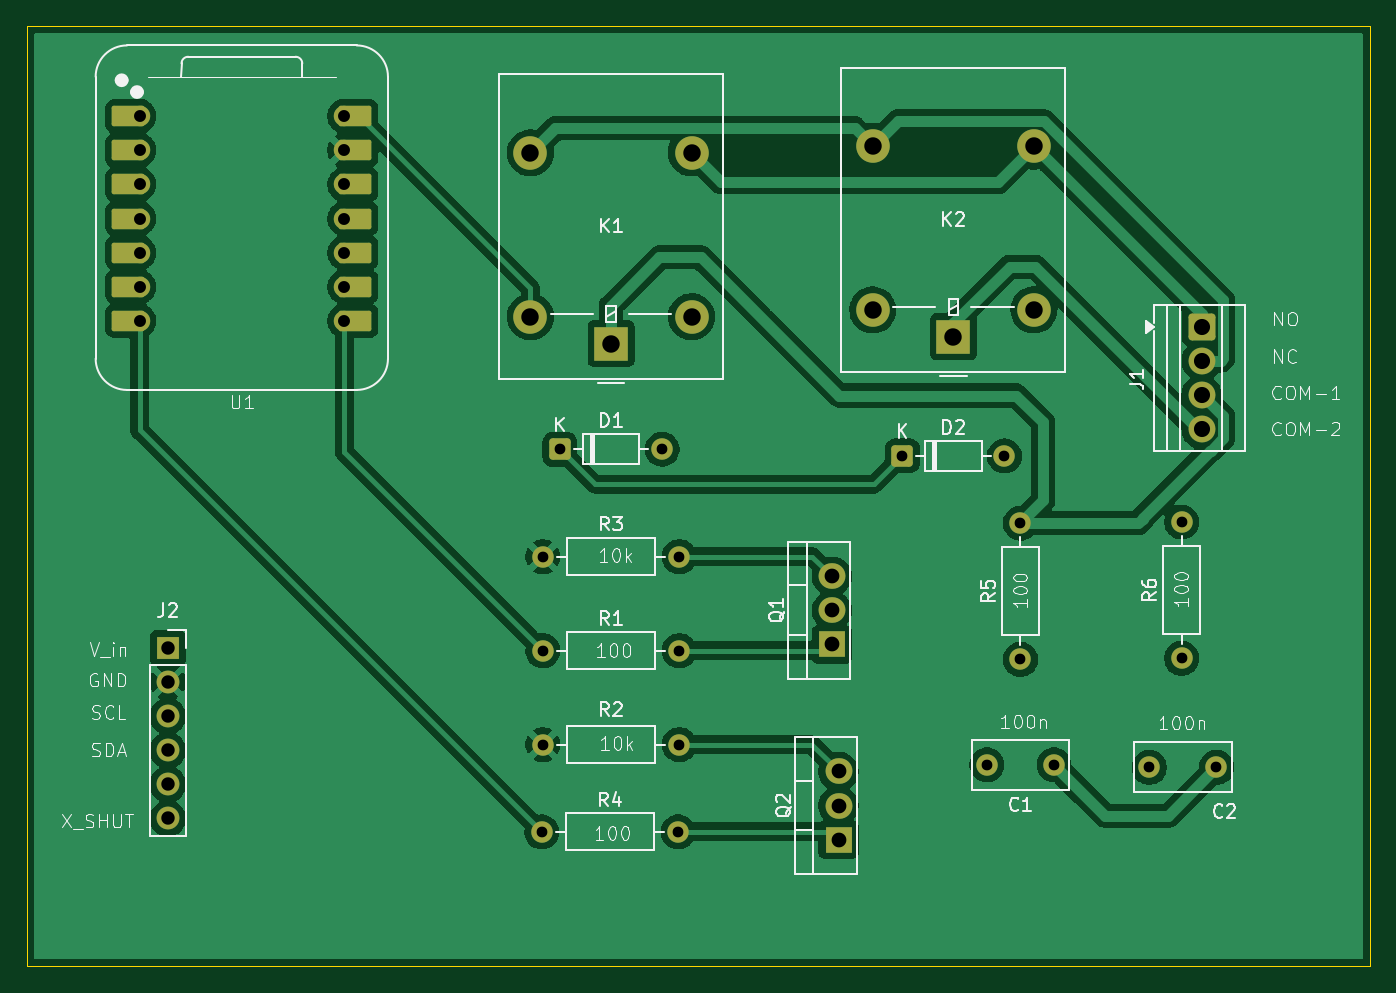
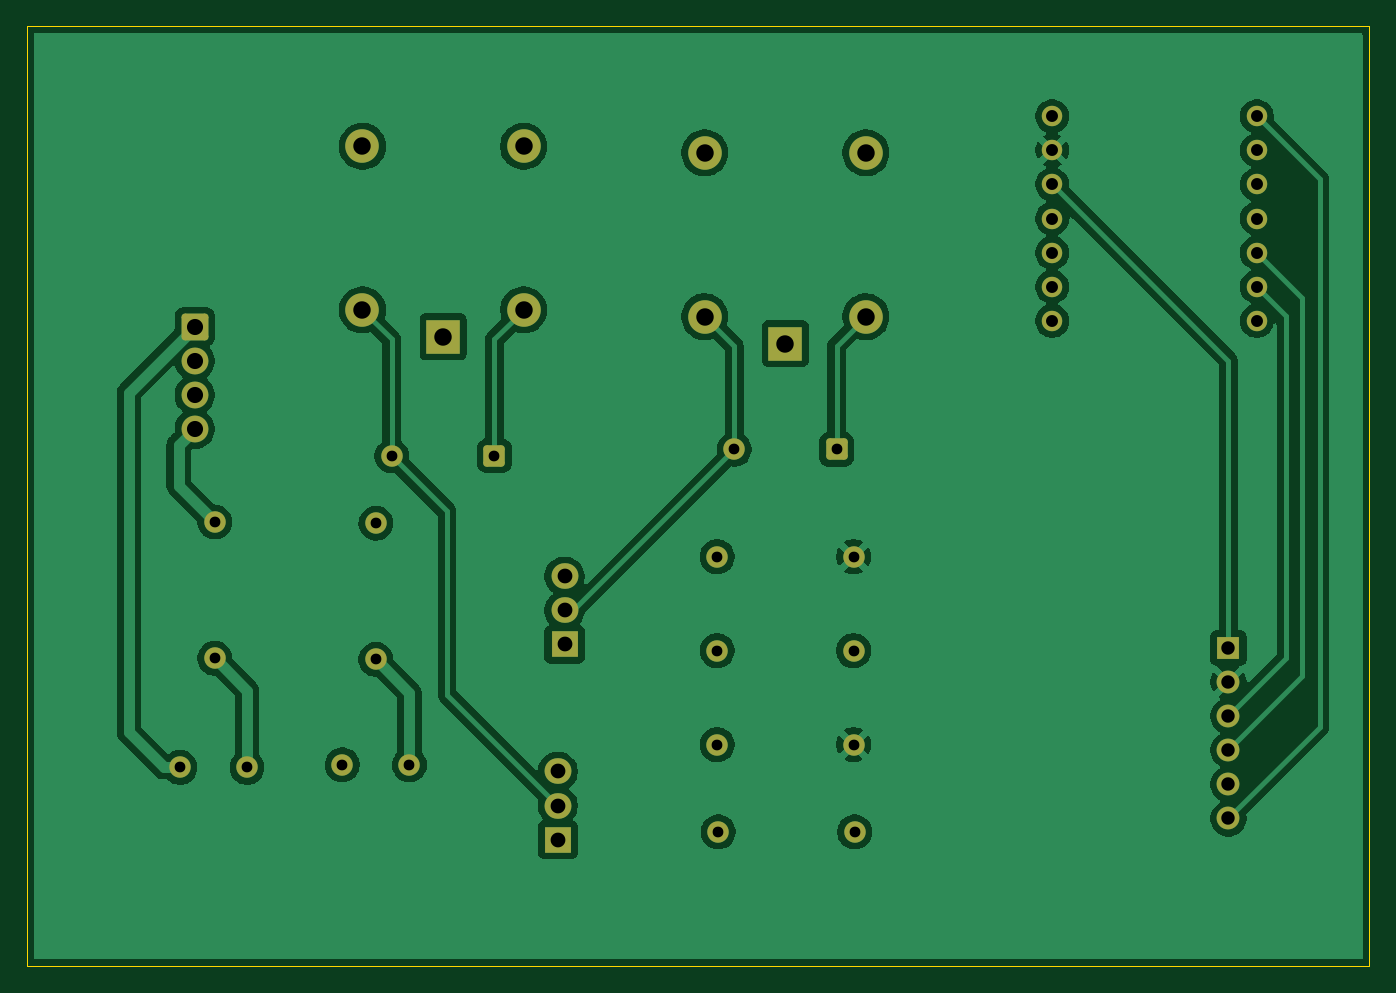
Circuit board: 11 layer files. Board 100.0 x 70.0 mm.
- bottom_copper: skrivebord-B_Cu.gbl (91737 bytes)
- bottom_mask: skrivebord-B_Mask.gbs (3313 bytes)
- paste: skrivebord-B_Paste.gbp (455 bytes)
- bottom_silk: skrivebord-B_Silkscreen.gbo (456 bytes)
- outline: skrivebord-Edge_Cuts.gm1 (685 bytes)
- top_copper: skrivebord-F_Cu.gtl (102501 bytes)
- top_mask: skrivebord-F_Mask.gts (3989 bytes)
- paste: skrivebord-F_Paste.gtp (455 bytes)
- top_silk: skrivebord-F_Silkscreen.gto (55501 bytes)
- drill: skrivebord-NPTH.drl (264 bytes)
- drill: skrivebord-PTH.drl (1481 bytes)

=== bottom_copper: skrivebord-B_Cu.gbl (91737 bytes, source omitted) ===
=== bottom_mask: skrivebord-B_Mask.gbs ===
%TF.GenerationSoftware,KiCad,Pcbnew,10.0.3*%
%TF.CreationDate,2026-07-02T13:16:55+02:00*%
%TF.ProjectId,skrivebord,736b7269-7665-4626-9f72-642e6b696361,rev?*%
%TF.SameCoordinates,Original*%
%TF.FileFunction,Soldermask,Bot*%
%TF.FilePolarity,Negative*%
%FSLAX46Y46*%
G04 Gerber Fmt 4.6, Leading zero omitted, Abs format (unit mm)*
G04 Created by KiCad (PCBNEW 10.0.3) date 2026-07-02 13:16:55*
%MOMM*%
%LPD*%
G01*
G04 APERTURE LIST*
G04 Aperture macros list*
%AMRoundRect*
0 Rectangle with rounded corners*
0 $1 Rounding radius*
0 $2 $3 $4 $5 $6 $7 $8 $9 X,Y pos of 4 corners*
0 Add a 4 corners polygon primitive as box body*
4,1,4,$2,$3,$4,$5,$6,$7,$8,$9,$2,$3,0*
0 Add four circle primitives for the rounded corners*
1,1,$1+$1,$2,$3*
1,1,$1+$1,$4,$5*
1,1,$1+$1,$6,$7*
1,1,$1+$1,$8,$9*
0 Add four rect primitives between the rounded corners*
20,1,$1+$1,$2,$3,$4,$5,0*
20,1,$1+$1,$4,$5,$6,$7,0*
20,1,$1+$1,$6,$7,$8,$9,0*
20,1,$1+$1,$8,$9,$2,$3,0*%
G04 Aperture macros list end*
%ADD10C,1.524000*%
%ADD11C,1.600000*%
%ADD12R,2.000000X1.905000*%
%ADD13O,2.000000X1.905000*%
%ADD14RoundRect,0.250000X-0.550000X-0.550000X0.550000X-0.550000X0.550000X0.550000X-0.550000X0.550000X0*%
%ADD15RoundRect,0.250000X-0.750000X0.750000X-0.750000X-0.750000X0.750000X-0.750000X0.750000X0.750000X0*%
%ADD16C,2.000000*%
%ADD17R,2.500000X2.500000*%
%ADD18O,2.500000X2.500000*%
%ADD19R,1.700000X1.700000*%
%ADD20C,1.700000*%
G04 APERTURE END LIST*
D10*
%TO.C,U1*%
X68380000Y-55698500D03*
X68380000Y-58238500D03*
X68380000Y-60778500D03*
X68380000Y-63318500D03*
X68380000Y-65858500D03*
X68380000Y-68398500D03*
X68380000Y-70938500D03*
X83620000Y-70938500D03*
X83620000Y-68398500D03*
X83620000Y-65858500D03*
X83620000Y-63318500D03*
X83620000Y-60778500D03*
X83620000Y-58238500D03*
X83620000Y-55698500D03*
%TD*%
D11*
%TO.C,C1*%
X136500000Y-104000000D03*
X131500000Y-104000000D03*
%TD*%
%TO.C,R6*%
X146000000Y-96080000D03*
X146000000Y-85920000D03*
%TD*%
D12*
%TO.C,Q1*%
X119950000Y-95040000D03*
D13*
X119950000Y-92500000D03*
X119950000Y-89960000D03*
%TD*%
D11*
%TO.C,R3*%
X108580000Y-88500000D03*
X98420000Y-88500000D03*
%TD*%
D14*
%TO.C,D1*%
X99690000Y-80500000D03*
D11*
X107310000Y-80500000D03*
%TD*%
D15*
%TO.C,J1*%
X147500000Y-71380000D03*
D16*
X147500000Y-73920000D03*
X147500000Y-76460000D03*
X147500000Y-79000000D03*
%TD*%
D12*
%TO.C,Q2*%
X120450000Y-109580000D03*
D13*
X120450000Y-107040000D03*
X120450000Y-104500000D03*
%TD*%
D14*
%TO.C,D2*%
X125190000Y-81000000D03*
D11*
X132810000Y-81000000D03*
%TD*%
%TO.C,R2*%
X108580000Y-102500000D03*
X98420000Y-102500000D03*
%TD*%
%TO.C,C2*%
X148600000Y-104200000D03*
X143600000Y-104200000D03*
%TD*%
D17*
%TO.C,K2*%
X129000000Y-72127500D03*
D18*
X135000000Y-70127500D03*
X135000000Y-57927500D03*
X123000000Y-57927500D03*
X123000000Y-70127500D03*
%TD*%
D11*
%TO.C,R4*%
X98340000Y-109000000D03*
X108500000Y-109000000D03*
%TD*%
D19*
%TO.C,J2*%
X70500000Y-95300000D03*
D20*
X70500000Y-97840000D03*
X70500000Y-100380000D03*
X70500000Y-102920000D03*
X70500000Y-105460000D03*
X70500000Y-108000000D03*
%TD*%
D17*
%TO.C,K1*%
X103500000Y-72627500D03*
D18*
X109500000Y-70627500D03*
X109500000Y-58427500D03*
X97500000Y-58427500D03*
X97500000Y-70627500D03*
%TD*%
D11*
%TO.C,R1*%
X98420000Y-95500000D03*
X108580000Y-95500000D03*
%TD*%
%TO.C,R5*%
X134000000Y-96160000D03*
X134000000Y-86000000D03*
%TD*%
M02*

=== paste: skrivebord-B_Paste.gbp ===
%TF.GenerationSoftware,KiCad,Pcbnew,10.0.3*%
%TF.CreationDate,2026-07-02T13:16:55+02:00*%
%TF.ProjectId,skrivebord,736b7269-7665-4626-9f72-642e6b696361,rev?*%
%TF.SameCoordinates,Original*%
%TF.FileFunction,Paste,Bot*%
%TF.FilePolarity,Positive*%
%FSLAX46Y46*%
G04 Gerber Fmt 4.6, Leading zero omitted, Abs format (unit mm)*
G04 Created by KiCad (PCBNEW 10.0.3) date 2026-07-02 13:16:55*
%MOMM*%
%LPD*%
G01*
G04 APERTURE LIST*
G04 APERTURE END LIST*
M02*

=== bottom_silk: skrivebord-B_Silkscreen.gbo ===
%TF.GenerationSoftware,KiCad,Pcbnew,10.0.3*%
%TF.CreationDate,2026-07-02T13:16:55+02:00*%
%TF.ProjectId,skrivebord,736b7269-7665-4626-9f72-642e6b696361,rev?*%
%TF.SameCoordinates,Original*%
%TF.FileFunction,Legend,Bot*%
%TF.FilePolarity,Positive*%
%FSLAX46Y46*%
G04 Gerber Fmt 4.6, Leading zero omitted, Abs format (unit mm)*
G04 Created by KiCad (PCBNEW 10.0.3) date 2026-07-02 13:16:55*
%MOMM*%
%LPD*%
G01*
G04 APERTURE LIST*
G04 APERTURE END LIST*
M02*

=== outline: skrivebord-Edge_Cuts.gm1 ===
%TF.GenerationSoftware,KiCad,Pcbnew,10.0.3*%
%TF.CreationDate,2026-07-02T13:16:55+02:00*%
%TF.ProjectId,skrivebord,736b7269-7665-4626-9f72-642e6b696361,rev?*%
%TF.SameCoordinates,Original*%
%TF.FileFunction,Profile,NP*%
%FSLAX46Y46*%
G04 Gerber Fmt 4.6, Leading zero omitted, Abs format (unit mm)*
G04 Created by KiCad (PCBNEW 10.0.3) date 2026-07-02 13:16:55*
%MOMM*%
%LPD*%
G01*
G04 APERTURE LIST*
%TA.AperFunction,Profile*%
%ADD10C,0.050000*%
%TD*%
G04 APERTURE END LIST*
D10*
X60000000Y-49000000D02*
X60000000Y-119000000D01*
X60000000Y-49000000D02*
X160000000Y-49000000D01*
X60000000Y-119000000D02*
X160000000Y-119000000D01*
X160000000Y-49000000D02*
X160000000Y-119000000D01*
M02*

=== top_copper: skrivebord-F_Cu.gtl (102501 bytes, source omitted) ===
=== top_mask: skrivebord-F_Mask.gts ===
%TF.GenerationSoftware,KiCad,Pcbnew,10.0.3*%
%TF.CreationDate,2026-07-02T13:16:55+02:00*%
%TF.ProjectId,skrivebord,736b7269-7665-4626-9f72-642e6b696361,rev?*%
%TF.SameCoordinates,Original*%
%TF.FileFunction,Soldermask,Top*%
%TF.FilePolarity,Negative*%
%FSLAX46Y46*%
G04 Gerber Fmt 4.6, Leading zero omitted, Abs format (unit mm)*
G04 Created by KiCad (PCBNEW 10.0.3) date 2026-07-02 13:16:55*
%MOMM*%
%LPD*%
G01*
G04 APERTURE LIST*
G04 Aperture macros list*
%AMRoundRect*
0 Rectangle with rounded corners*
0 $1 Rounding radius*
0 $2 $3 $4 $5 $6 $7 $8 $9 X,Y pos of 4 corners*
0 Add a 4 corners polygon primitive as box body*
4,1,4,$2,$3,$4,$5,$6,$7,$8,$9,$2,$3,0*
0 Add four circle primitives for the rounded corners*
1,1,$1+$1,$2,$3*
1,1,$1+$1,$4,$5*
1,1,$1+$1,$6,$7*
1,1,$1+$1,$8,$9*
0 Add four rect primitives between the rounded corners*
20,1,$1+$1,$2,$3,$4,$5,0*
20,1,$1+$1,$4,$5,$6,$7,0*
20,1,$1+$1,$6,$7,$8,$9,0*
20,1,$1+$1,$8,$9,$2,$3,0*%
G04 Aperture macros list end*
%ADD10RoundRect,0.152400X1.063600X0.609600X-1.063600X0.609600X-1.063600X-0.609600X1.063600X-0.609600X0*%
%ADD11C,1.524000*%
%ADD12RoundRect,0.152400X-1.063600X-0.609600X1.063600X-0.609600X1.063600X0.609600X-1.063600X0.609600X0*%
%ADD13C,1.600000*%
%ADD14R,2.000000X1.905000*%
%ADD15O,2.000000X1.905000*%
%ADD16RoundRect,0.250000X-0.550000X-0.550000X0.550000X-0.550000X0.550000X0.550000X-0.550000X0.550000X0*%
%ADD17RoundRect,0.250000X-0.750000X0.750000X-0.750000X-0.750000X0.750000X-0.750000X0.750000X0.750000X0*%
%ADD18C,2.000000*%
%ADD19R,2.500000X2.500000*%
%ADD20O,2.500000X2.500000*%
%ADD21R,1.700000X1.700000*%
%ADD22C,1.700000*%
G04 APERTURE END LIST*
D10*
%TO.C,U1*%
X67545000Y-55698500D03*
D11*
X68380000Y-55698500D03*
D10*
X67545000Y-58238500D03*
D11*
X68380000Y-58238500D03*
D10*
X67545000Y-60778500D03*
D11*
X68380000Y-60778500D03*
D10*
X67545000Y-63318500D03*
D11*
X68380000Y-63318500D03*
D10*
X67545000Y-65858500D03*
D11*
X68380000Y-65858500D03*
D10*
X67545000Y-68398500D03*
D11*
X68380000Y-68398500D03*
D10*
X67545000Y-70938500D03*
D11*
X68380000Y-70938500D03*
X83620000Y-70938500D03*
D12*
X84455000Y-70938500D03*
D11*
X83620000Y-68398500D03*
D12*
X84455000Y-68398500D03*
D11*
X83620000Y-65858500D03*
D12*
X84455000Y-65858500D03*
D11*
X83620000Y-63318500D03*
D12*
X84455000Y-63318500D03*
D11*
X83620000Y-60778500D03*
D12*
X84455000Y-60778500D03*
D11*
X83620000Y-58238500D03*
D12*
X84455000Y-58238500D03*
D11*
X83620000Y-55698500D03*
D12*
X84455000Y-55698500D03*
%TD*%
D13*
%TO.C,C1*%
X136500000Y-104000000D03*
X131500000Y-104000000D03*
%TD*%
%TO.C,R6*%
X146000000Y-96080000D03*
X146000000Y-85920000D03*
%TD*%
D14*
%TO.C,Q1*%
X119950000Y-95040000D03*
D15*
X119950000Y-92500000D03*
X119950000Y-89960000D03*
%TD*%
D13*
%TO.C,R3*%
X108580000Y-88500000D03*
X98420000Y-88500000D03*
%TD*%
D16*
%TO.C,D1*%
X99690000Y-80500000D03*
D13*
X107310000Y-80500000D03*
%TD*%
D17*
%TO.C,J1*%
X147500000Y-71380000D03*
D18*
X147500000Y-73920000D03*
X147500000Y-76460000D03*
X147500000Y-79000000D03*
%TD*%
D14*
%TO.C,Q2*%
X120450000Y-109580000D03*
D15*
X120450000Y-107040000D03*
X120450000Y-104500000D03*
%TD*%
D16*
%TO.C,D2*%
X125190000Y-81000000D03*
D13*
X132810000Y-81000000D03*
%TD*%
%TO.C,R2*%
X108580000Y-102500000D03*
X98420000Y-102500000D03*
%TD*%
%TO.C,C2*%
X148600000Y-104200000D03*
X143600000Y-104200000D03*
%TD*%
D19*
%TO.C,K2*%
X129000000Y-72127500D03*
D20*
X135000000Y-70127500D03*
X135000000Y-57927500D03*
X123000000Y-57927500D03*
X123000000Y-70127500D03*
%TD*%
D13*
%TO.C,R4*%
X98340000Y-109000000D03*
X108500000Y-109000000D03*
%TD*%
D21*
%TO.C,J2*%
X70500000Y-95300000D03*
D22*
X70500000Y-97840000D03*
X70500000Y-100380000D03*
X70500000Y-102920000D03*
X70500000Y-105460000D03*
X70500000Y-108000000D03*
%TD*%
D19*
%TO.C,K1*%
X103500000Y-72627500D03*
D20*
X109500000Y-70627500D03*
X109500000Y-58427500D03*
X97500000Y-58427500D03*
X97500000Y-70627500D03*
%TD*%
D13*
%TO.C,R1*%
X98420000Y-95500000D03*
X108580000Y-95500000D03*
%TD*%
%TO.C,R5*%
X134000000Y-96160000D03*
X134000000Y-86000000D03*
%TD*%
M02*

=== paste: skrivebord-F_Paste.gtp ===
%TF.GenerationSoftware,KiCad,Pcbnew,10.0.3*%
%TF.CreationDate,2026-07-02T13:16:55+02:00*%
%TF.ProjectId,skrivebord,736b7269-7665-4626-9f72-642e6b696361,rev?*%
%TF.SameCoordinates,Original*%
%TF.FileFunction,Paste,Top*%
%TF.FilePolarity,Positive*%
%FSLAX46Y46*%
G04 Gerber Fmt 4.6, Leading zero omitted, Abs format (unit mm)*
G04 Created by KiCad (PCBNEW 10.0.3) date 2026-07-02 13:16:55*
%MOMM*%
%LPD*%
G01*
G04 APERTURE LIST*
G04 APERTURE END LIST*
M02*

=== top_silk: skrivebord-F_Silkscreen.gto (55501 bytes, source omitted) ===
=== drill: skrivebord-NPTH.drl ===
M48
; DRILL file KiCad 10.0.3 date 2026-07-02T13:17:34
; FORMAT={-:-/ absolute / metric / decimal}
; #@! TF.CreationDate,2026-07-02T13:17:34+02:00
; #@! TF.GenerationSoftware,Kicad,Pcbnew,10.0.3
; #@! TF.FileFunction,NonPlated,1,2,NPTH
FMAT,2
METRIC
%
G90
G05
M30

=== drill: skrivebord-PTH.drl ===
M48
; DRILL file KiCad 10.0.3 date 2026-07-02T13:17:34
; FORMAT={-:-/ absolute / metric / decimal}
; #@! TF.CreationDate,2026-07-02T13:17:34+02:00
; #@! TF.GenerationSoftware,Kicad,Pcbnew,10.0.3
; #@! TF.FileFunction,Plated,1,2,PTH
FMAT,2
METRIC
; #@! TA.AperFunction,Plated,PTH,ComponentDrill
T1C0.800
; #@! TA.AperFunction,Plated,PTH,ComponentDrill
T2C0.889
; #@! TA.AperFunction,Plated,PTH,ComponentDrill
T3C1.000
; #@! TA.AperFunction,Plated,PTH,ComponentDrill
T4C1.100
; #@! TA.AperFunction,Plated,PTH,ComponentDrill
T5C1.200
; #@! TA.AperFunction,Plated,PTH,ComponentDrill
T6C1.300
%
G90
G05
T1
X98.34Y-109.0
X98.42Y-88.5
X98.42Y-95.5
X98.42Y-102.5
X99.69Y-80.5
X107.31Y-80.5
X108.5Y-109.0
X108.58Y-88.5
X108.58Y-95.5
X108.58Y-102.5
X125.19Y-81.0
X131.5Y-104.0
X132.81Y-81.0
X134.0Y-86.0
X134.0Y-96.16
X136.5Y-104.0
X143.6Y-104.2
X146.0Y-85.92
X146.0Y-96.08
X148.6Y-104.2
T2
X68.38Y-55.698
X68.38Y-58.238
X68.38Y-60.778
X68.38Y-63.319
X68.38Y-65.858
X68.38Y-68.398
X68.38Y-70.938
X83.62Y-55.698
X83.62Y-58.238
X83.62Y-60.778
X83.62Y-63.319
X83.62Y-65.858
X83.62Y-68.398
X83.62Y-70.938
T3
X70.5Y-95.3
X70.5Y-97.84
X70.5Y-100.38
X70.5Y-102.92
X70.5Y-105.46
X70.5Y-108.0
T4
X119.95Y-89.96
X119.95Y-92.5
X119.95Y-95.04
X120.45Y-104.5
X120.45Y-107.04
X120.45Y-109.58
T5
X147.5Y-71.38
X147.5Y-73.92
X147.5Y-76.46
X147.5Y-79.0
T6
X97.5Y-58.427
X97.5Y-70.627
X103.5Y-72.627
X109.5Y-58.427
X109.5Y-70.627
X123.0Y-57.927
X123.0Y-70.127
X129.0Y-72.127
X135.0Y-57.927
X135.0Y-70.127
M30
